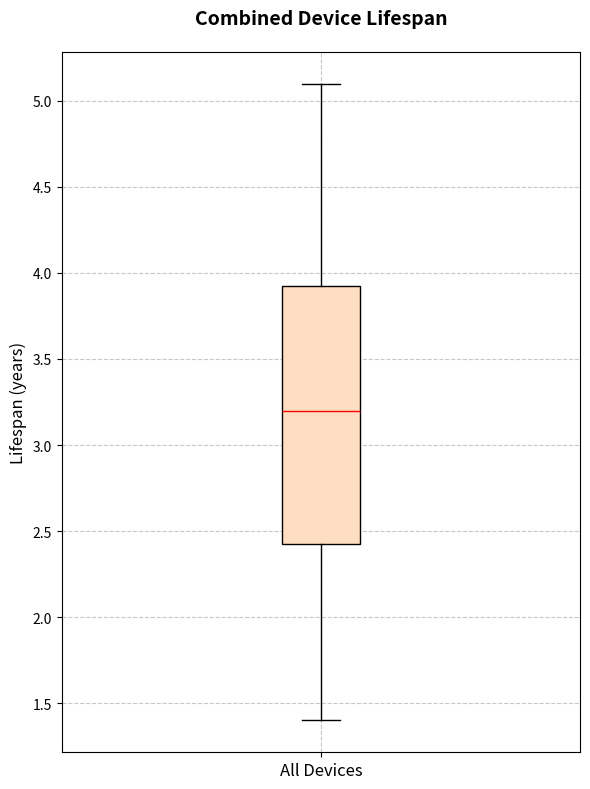

Write the Python code that produced this figure.
import matplotlib.pyplot as plt

# Define the lifespan data for a single category in years
all_devices_lifespan = [2.5, 3, 2.8, 3.2, 2.9, 3.5, 3.1, 2.6, 3, 3.3, 
                        4, 4.5, 3.8, 5, 4.2, 4.7, 4.1, 4.4, 5.1, 4.8, 
                        3, 3.5, 3.2, 4, 3.1, 3.8, 3.9, 3.3, 3.6, 3.7, 
                        1.5, 2, 1.8, 1.9, 2.1, 2.2, 1.7, 1.6, 2, 1.4]

fig, ax = plt.subplots(figsize=(6, 8))
ax.boxplot(all_devices_lifespan, vert=True, patch_artist=True, 
           boxprops=dict(facecolor='#FFDDC1', color='black'), 
           whiskerprops=dict(color='black'), 
           capprops=dict(color='black'), 
           medianprops=dict(color='red'))

ax.set_title('Combined Device Lifespan', fontsize=14, weight='bold', pad=20)
ax.set_ylabel('Lifespan (years)', fontsize=12)
ax.set_xticklabels(['All Devices'], fontsize=12)
ax.grid(True, linestyle='--', alpha=0.7)
plt.tight_layout()
plt.show()
